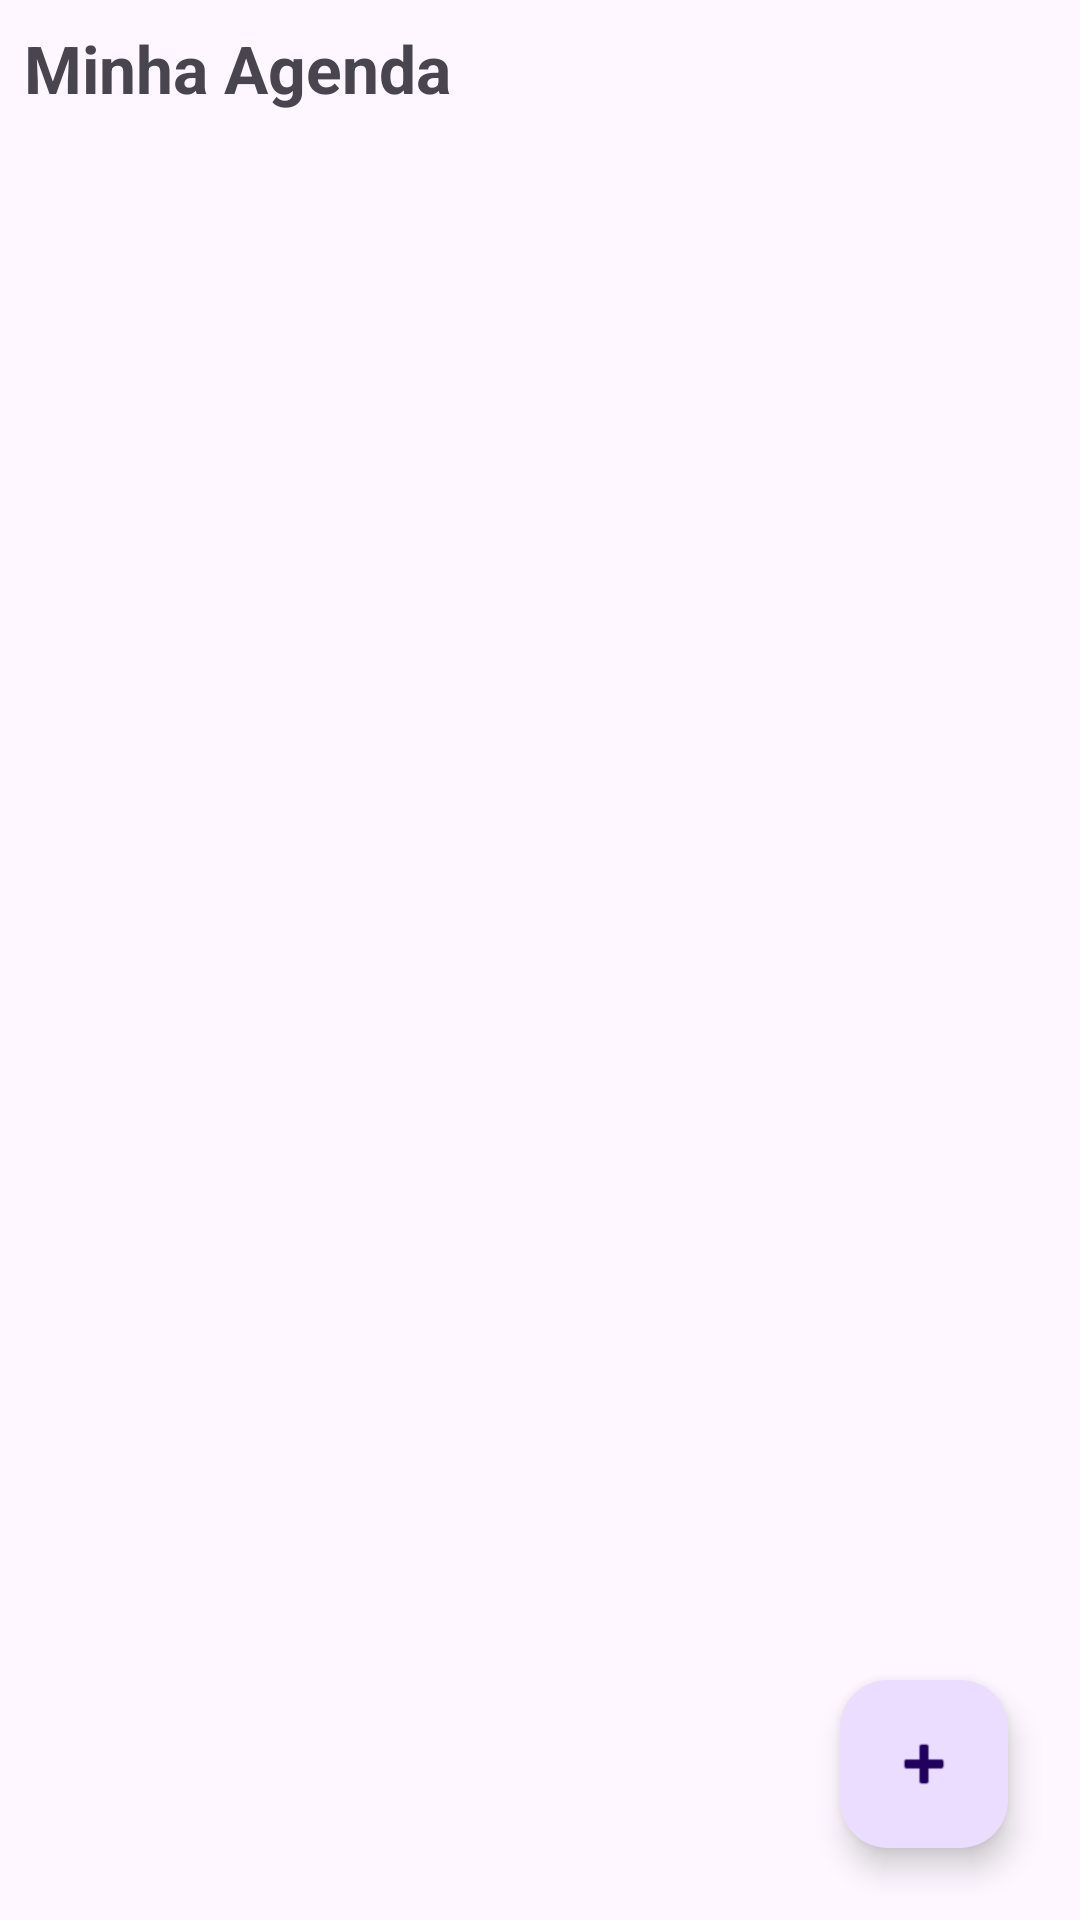

Reconstruct the res/layout file that produces this screen, plus the resources it refers to.
<!-- AndroidManifest.xml: application theme Theme.NovoOrcamento -->
<!-- res/layout/fragment_agenda.xml -->
<?xml version="1.0" encoding="utf-8"?>
<androidx.constraintlayout.widget.ConstraintLayout
    xmlns:android="http://schemas.android.com/apk/res/android"
    xmlns:app="http://schemas.android.com/apk/res-auto"
    xmlns:tools="http://schemas.android.com/tools"
    android:layout_width="match_parent"
    android:layout_height="match_parent"
    android:padding="8dp">

    <TextView
        android:id="@+id/txtTituloAgenda"
        android:layout_width="wrap_content"
        android:layout_height="wrap_content"
        android:text="Minha Agenda"
        android:textSize="22sp"
        android:textStyle="bold"
        app:layout_constraintStart_toStartOf="parent"
        app:layout_constraintTop_toTopOf="parent" />

    
    <TextView
        android:id="@+id/txtAvisoVazio"
        android:layout_width="wrap_content"
        android:layout_height="wrap_content"
        android:text="Sem Agendamentos Previstos"
        android:textSize="16sp"
        android:textColor="@android:color/darker_gray"
        android:visibility="gone"
        app:layout_constraintBottom_toBottomOf="parent"
        app:layout_constraintEnd_toEndOf="parent"
        app:layout_constraintStart_toStartOf="parent"
        app:layout_constraintTop_toTopOf="parent" />

    <androidx.recyclerview.widget.RecyclerView
        android:id="@+id/rvAgenda"
        android:layout_width="match_parent"
        android:layout_height="0dp"
        android:layout_marginTop="8dp"
        app:layout_constraintBottom_toBottomOf="parent"
        app:layout_constraintTop_toBottomOf="@id/txtTituloAgenda"
        tools:listitem="@layout/item_agenda" />

    <com.google.android.material.floatingactionbutton.FloatingActionButton
        android:id="@+id/fabAdicionarAgenda"
        android:layout_width="wrap_content"
        android:layout_height="wrap_content"
        android:layout_margin="16dp"
        android:src="@android:drawable/ic_input_add"
        app:layout_constraintBottom_toBottomOf="parent"
        app:layout_constraintEnd_toEndOf="parent" />

</androidx.constraintlayout.widget.ConstraintLayout>
<!-- res/layout/item_agenda.xml (included above) -->
<com.google.android.material.card.MaterialCardView
    android:layout_width="match_parent"
    android:layout_height="wrap_content"
    xmlns:app="http://schemas.android.com/apk/res-auto"
    android:layout_margin="4dp"
    app:cardElevation="2dp"
    layout_height=""
    xmlns:android="http://schemas.android.com/apk/res/android">

    <LinearLayout
        android:layout_width="match_parent"
        android:layout_height="wrap_content"
        android:orientation="horizontal"
        android:padding="12dp"
        android:gravity="center_vertical">

        <LinearLayout
            android:layout_width="0dp"
            android:layout_height="wrap_content"
            android:layout_weight="1"
            android:orientation="vertical">

            <TextView
                android:id="@+id/txtItemAgendaDescricao"
                android:layout_width="wrap_content"
                android:layout_height="wrap_content"
                android:textSize="16sp"
                android:textStyle="bold" />

            <TextView
                android:id="@+id/txtItemAgendaData"
                android:layout_width="wrap_content"
                android:layout_height="wrap_content"
                android:textSize="12sp" />
        </LinearLayout>

        <TextView
            android:id="@+id/txtItemAgendaValor"
            android:layout_width="wrap_content"
            android:layout_height="wrap_content"
            android:layout_marginEnd="12dp"
            android:textSize="16sp" />

        <ImageButton
            android:id="@+id/btnConfirmarPagamento"
            android:layout_width="40dp"
            android:layout_height="40dp"
            android:background="?attr/selectableItemBackgroundBorderless"
            android:src="@android:drawable/checkbox_on_background"
            app:tint="@color/green" />
    </LinearLayout>
</com.google.android.material.card.MaterialCardView>
<!-- resources referenced by this layout -->
<resources>
  <style name="Theme.NovoOrcamento" parent="Base.Theme.NovoOrcamento" />
  <style name="Base.Theme.NovoOrcamento" parent="Theme.Material3.DayNight.NoActionBar">
          
          
      </style>
</resources>
